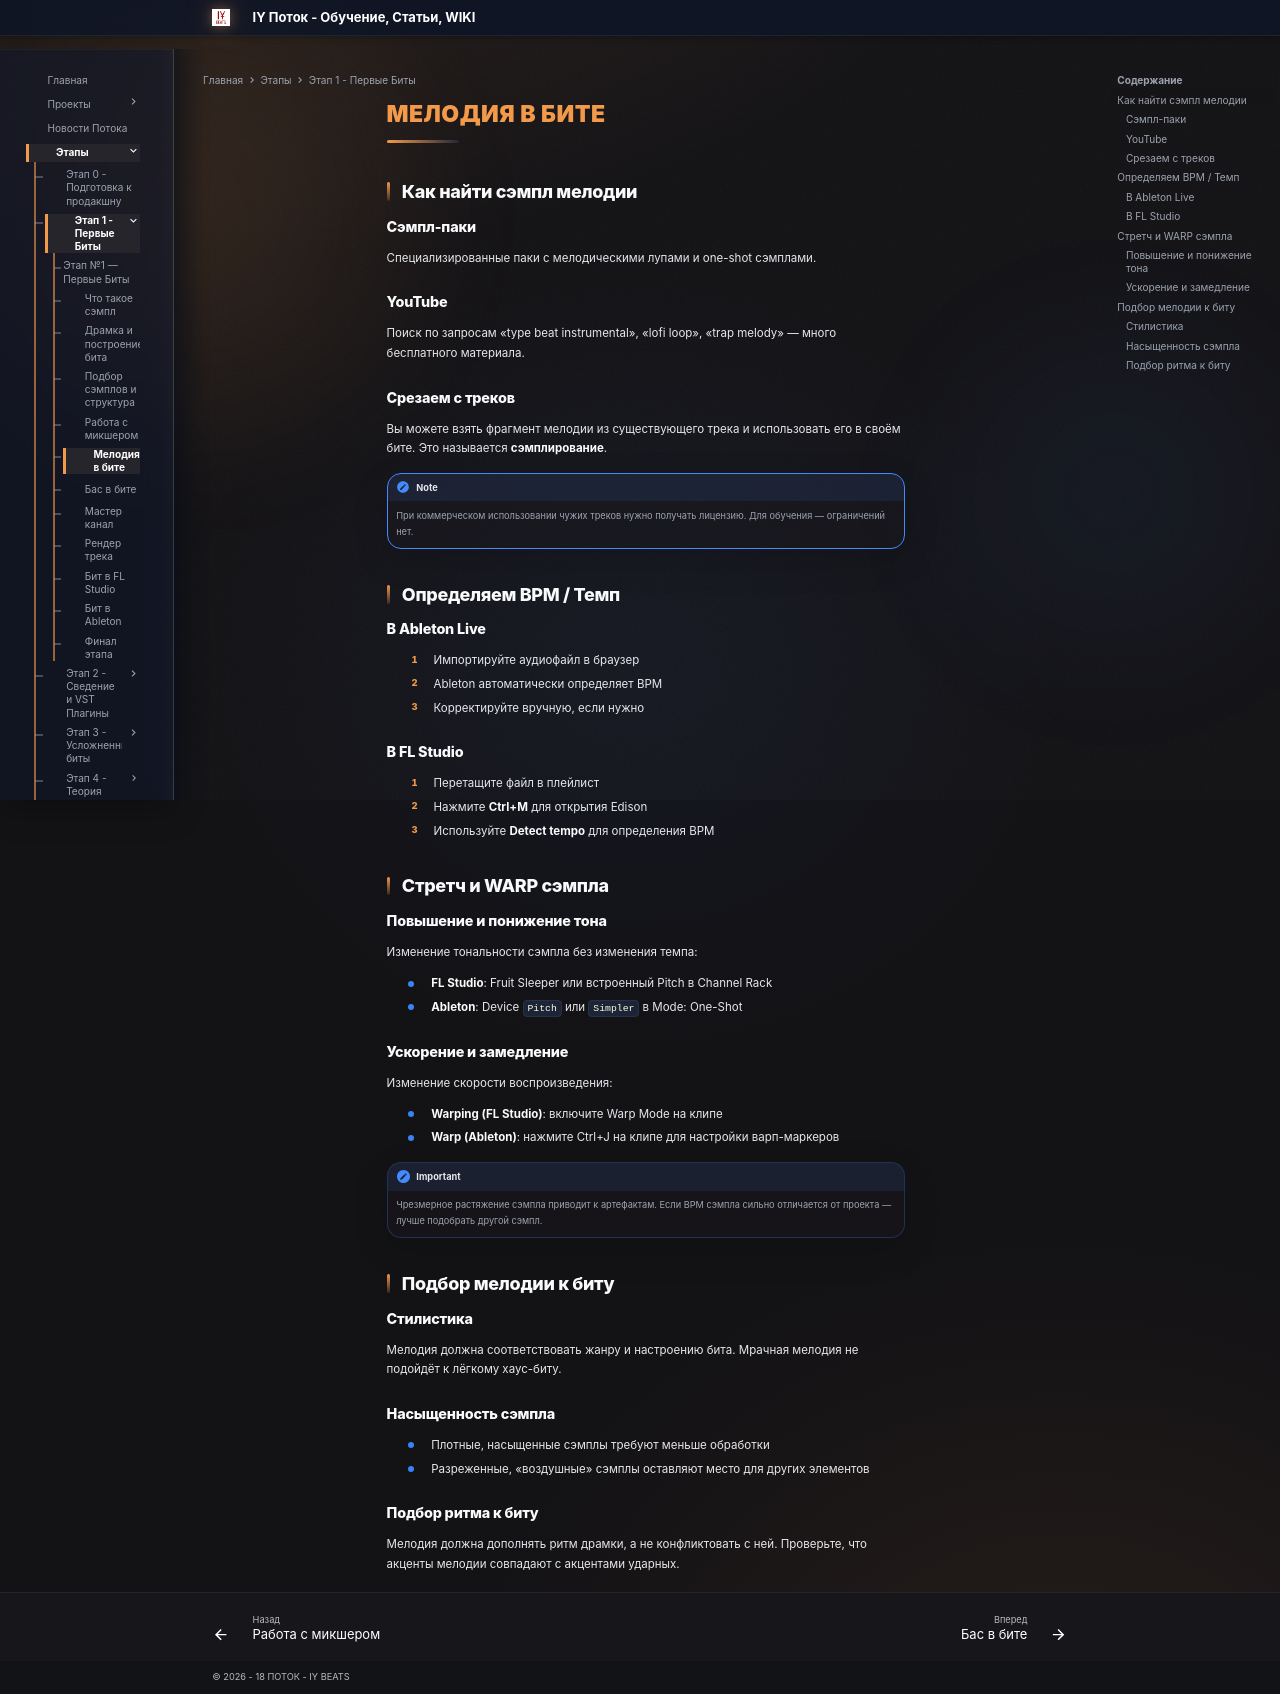

repository: programmcompose/potoksite · page: etap1/melodiya-v-bite/index.html · generator: mkdocs

# Мелодия в бите

## Как найти сэмпл мелодии

### Сэмпл-паки

Специализированные паки с мелодическими лупами и one-shot сэмплами.

### YouTube

Поиск по запросам «type beat instrumental», «lofi loop», «trap melody» — много бесплатного материала.

### Срезаем с треков

Вы можете взять фрагмент мелодии из существующего трека и использовать его в своём бите. Это называется **сэмплирование**.

!!! note
    При коммерческом использовании чужих треков нужно получать лицензию. Для обучения — ограничений нет.

## Определяем BPM / Темп

### В Ableton Live

1. Импортируйте аудиофайл в браузер
2. Ableton автоматически определяет BPM
3. Корректируйте вручную, если нужно

### В FL Studio

1. Перетащите файл в плейлист
2. Нажмите **Ctrl+M** для открытия Edison
3. Используйте **Detect tempo** для определения BPM

## Стретч и WARP сэмпла

### Повышение и понижение тона

Изменение тональности сэмпла без изменения темпа:

- **FL Studio**: Fruit Sleeper или встроенный Pitch в Channel Rack
- **Ableton**: Device `Pitch` или `Simpler` в Mode: One-Shot

### Ускорение и замедление

Изменение скорости воспроизведения:

- **Warping (FL Studio)**: включите Warp Mode на клипе
- **Warp (Ableton)**: нажмите Ctrl+J на клипе для настройки варп-маркеров

!!! important
    Чрезмерное растяжение сэмпла приводит к артефактам. Если BPM сэмпла сильно отличается от проекта — лучше подобрать другой сэмпл.

## Подбор мелодии к биту

### Стилистика

Мелодия должна соответствовать жанру и настроению бита. Мрачная мелодия не подойдёт к лёгкому хаус-биту.

### Насыщенность сэмпла

- Плотные, насыщенные сэмплы требуют меньше обработки
- Разреженные, «воздушные» сэмплы оставляют место для других элементов

### Подбор ритма к биту

Мелодия должна дополнять ритм драмки, а не конфликтовать с ней. Проверьте, что акценты мелодии совпадают с акцентами ударных.
